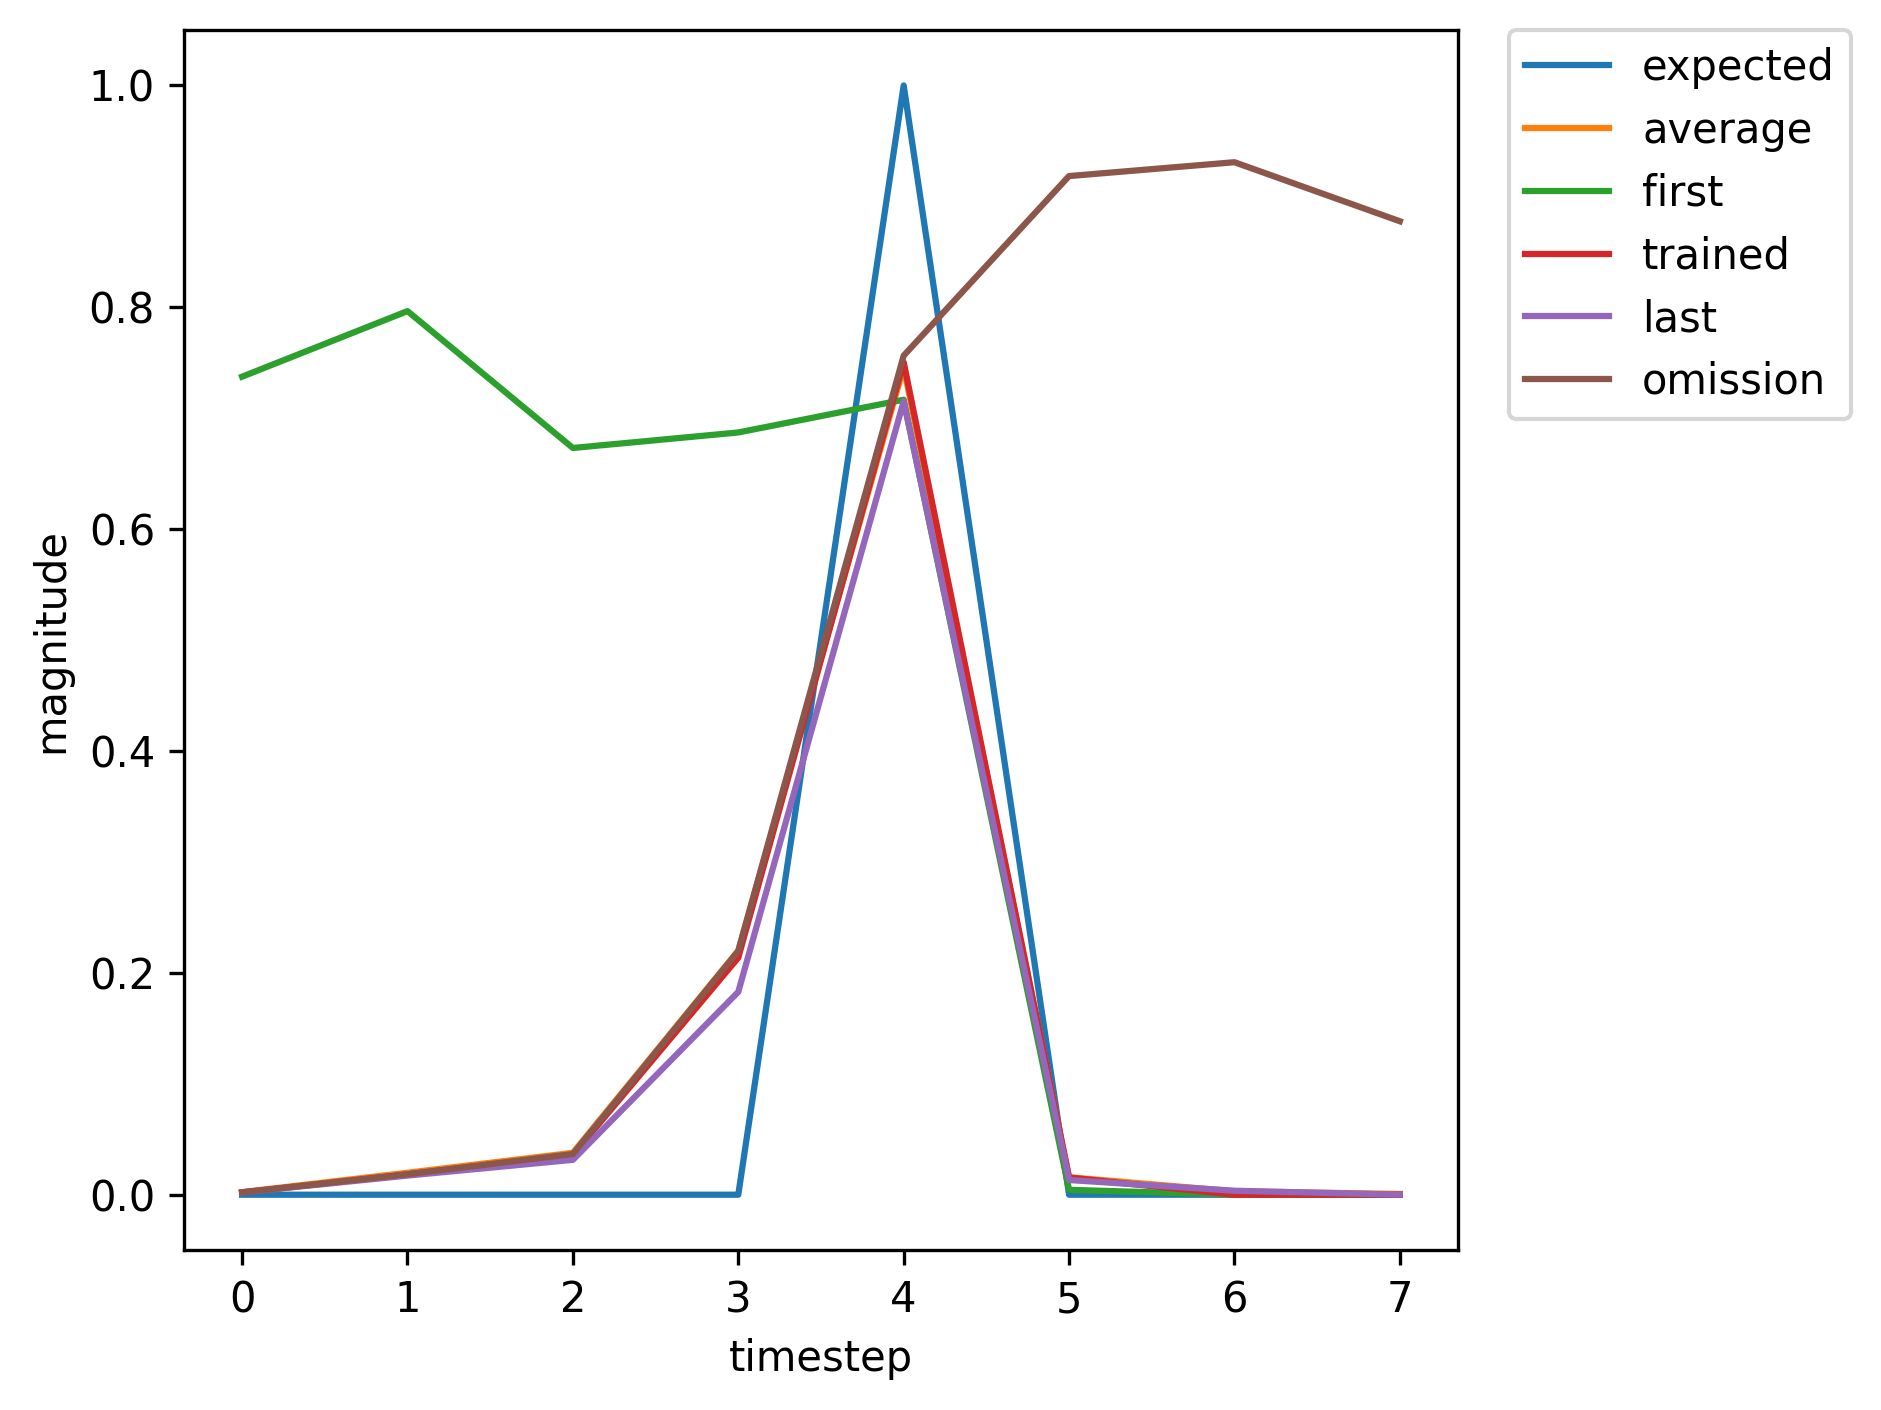

Data behind this chart, as committed beside it:
, input, expected_output, network_output
0, 1.0, 0, 0.7375
1, 0.0, 0, 0.7966
2, 0.0, 0, 0.6732
3, 0.0, 0, 0.6872
4, 2.0, 1, 0.7167
5, 0.0, 0, 0.004373
6, 1.0, 0, 0.001975
7, 0.0, 0, 0.01027
8, 0.0, 0, 0.0144
9, 0.0, 0, 0.07492
10, 2.0, 1, 0.4701
11, 0.0, 0, 0.006228
12, 1.0, 0, 0.002686
13, 0.0, 0, 0.01884
14, 0.0, 0, 0.03513
15, 0.0, 0, 0.2148
16, 2.0, 1, 0.7522
17, 0.0, 0, 0.01615
18, 1.0, 0, 0.003975
19, 0.0, 0, 0.02081
20, 0.0, 0, 0.02997
21, 0.0, 0, 0.1642
22, 2.0, 1, 0.6841
23, 0.0, 0, 0.01214
24, 0.0, 0, 0.003474
25, 1.0, 0, 0.002054
26, 0.0, 0, 0.01962
27, 0.0, 0, 0.04084
28, 0.0, 0, 0.2475
29, 2.0, 1, 0.7805
30, 0.0, 0, 0.01798
31, 0.0, 0, 0.004144
32, 1.0, 0, 0.002084
33, 0.0, 0, 0.01808
34, 0.0, 0, 0.0346
35, 0.0, 0, 0.205
36, 2.0, 1, 0.7415
37, 0.0, 0, 0.01484
38, 0.0, 0, 0.003783
39, 1.0, 0, 0.002049
40, 0.0, 0, 0.0183
41, 0.0, 0, 0.03583
42, 0.0, 0, 0.2137
43, 2.0, 1, 0.7506
44, 0.0, 0, 0.01548
45, 1.0, 0, 0.003857
46, 0.0, 0, 0.01985
47, 0.0, 0, 0.02799
48, 0.0, 0, 0.1512
49, 2.0, 1, 0.6634
50, 0.0, 0, 0.01122
51, 0.0, 0, 0.003358
52, 1.0, 0, 0.002044
53, 0.0, 0, 0.0198
54, 0.0, 0, 0.04167
55, 0.0, 0, 0.253
56, 2.0, 1, 0.7846
57, 0.0, 0, 0.01837
58, 0.0, 0, 0.004187
59, 1.0, 0, 0.002088
... 301 more rows
